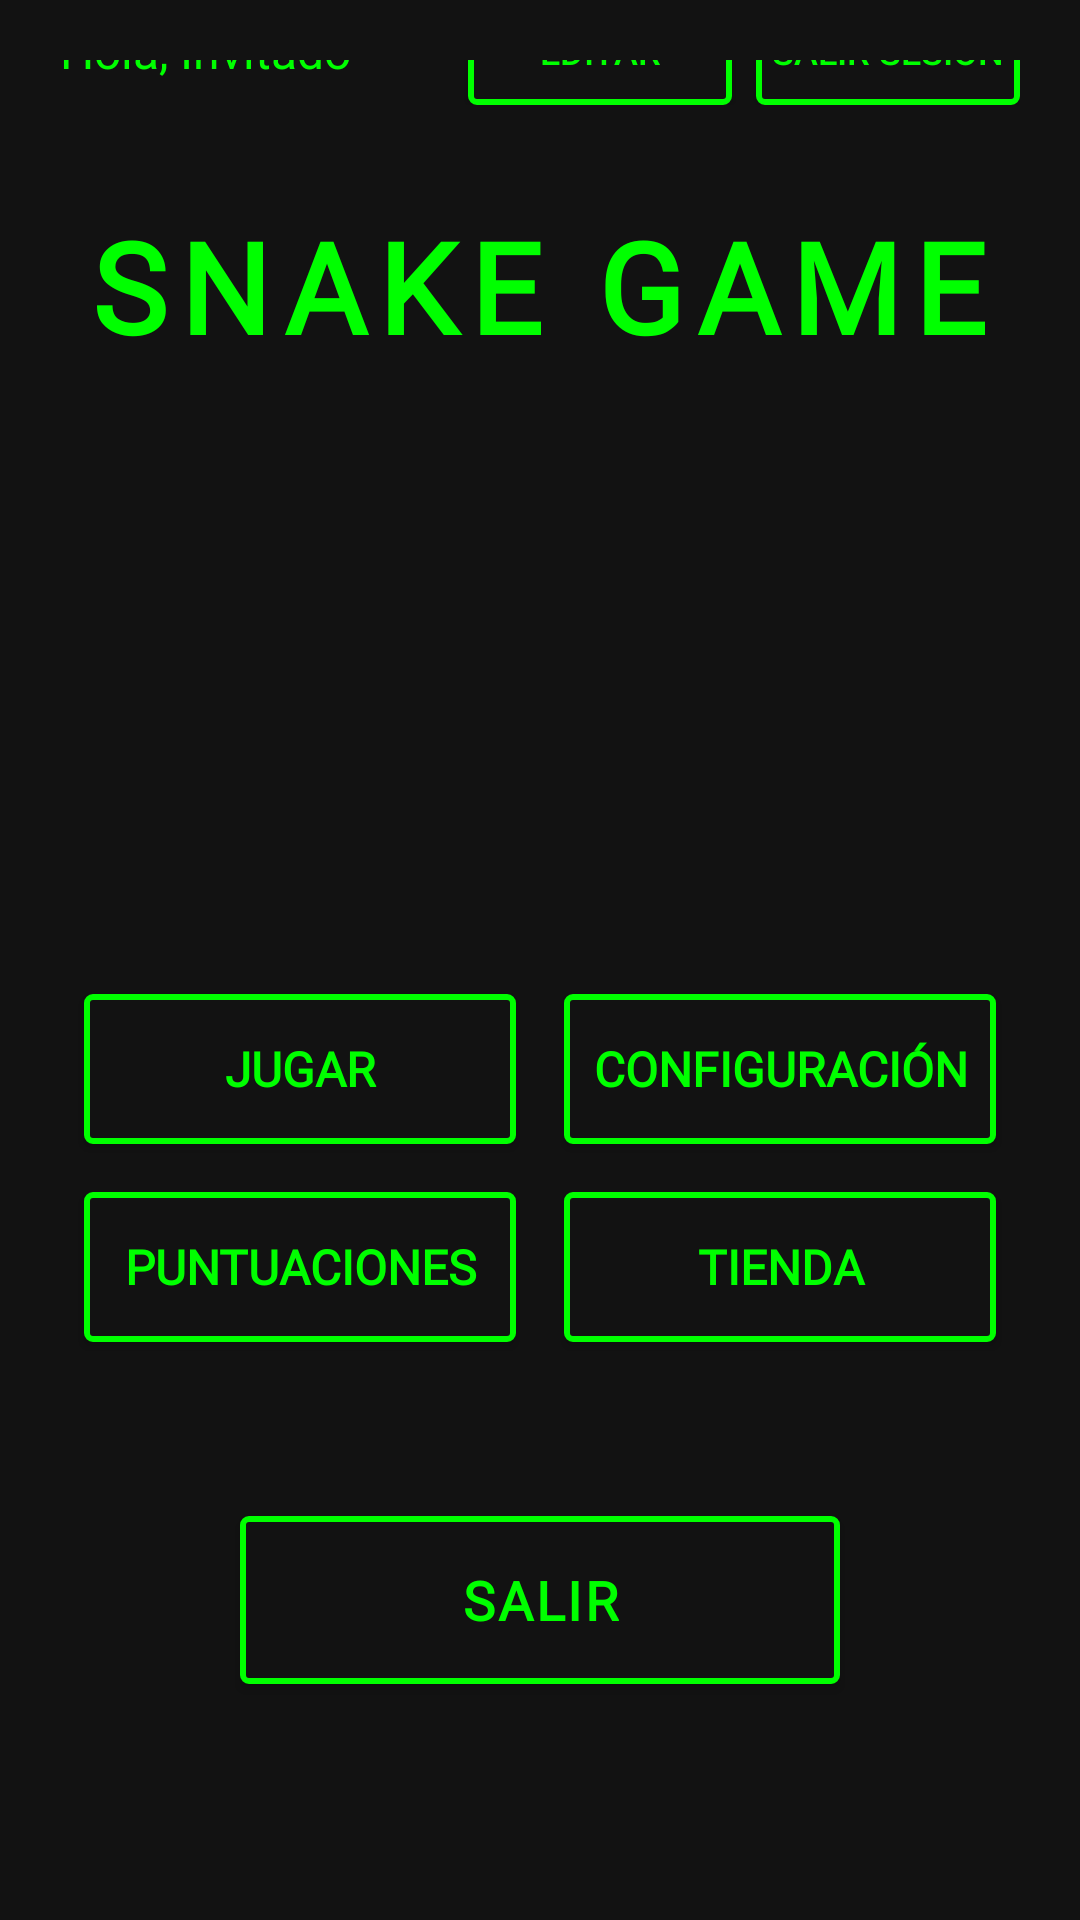

This screen was rendered from an Android layout file. Write that file and the resources it references.
<!-- AndroidManifest.xml: application theme Theme.Test_Snake -->
<!-- res/layout/activity_main.xml -->
<?xml version="1.0" encoding="utf-8"?>
<LinearLayout xmlns:android="http://schemas.android.com/apk/res/android"
    xmlns:app="http://schemas.android.com/apk/res-auto"
    xmlns:tools="http://schemas.android.com/tools"
    android:layout_width="match_parent"
    android:layout_height="match_parent"
    android:background="#121212"
    android:gravity="center"
    android:orientation="vertical"
    android:padding="20dp">

    
    <LinearLayout
        android:layout_width="match_parent"
        android:layout_height="wrap_content"
        android:orientation="horizontal"
        android:gravity="center_vertical"
        android:layout_marginBottom="12dp">

        <TextView
            android:id="@+id/tvUsername"
            android:layout_width="0dp"
            android:layout_height="wrap_content"
            android:layout_weight="1"
            android:text="Hola, Invitado"
            android:textColor="#00FF00"
            android:textSize="16sp"
            android:fontFamily="@font/vcr_osd_mono_1_001" />

        <Button
            android:id="@+id/btnEditUser"
            android:layout_width="wrap_content"
            android:layout_height="36dp"
            android:layout_marginEnd="8dp"
            android:text="Editar"
            android:textColor="#00FF00"
            android:background="@drawable/button_retro_style"
            android:textSize="12sp" />

        <Button
            android:id="@+id/btnLogout"
            android:layout_width="wrap_content"
            android:layout_height="36dp"
            android:text="Salir Sesión"
            android:textColor="#00FF00"
            android:background="@drawable/button_retro_style"
            android:textSize="12sp" />

    </LinearLayout>

    
    <TextView
        android:id="@+id/titleText"
        android:layout_width="wrap_content"
        android:layout_height="wrap_content"
        android:layout_marginTop="20dp"
        android:layout_marginBottom="40dp"
        android:fontFamily="@font/vcr_osd_mono_1_001"
        android:letterSpacing="0.1"
        android:text="SNAKE GAME"
        android:textColor="#00FF00"
        android:textSize="42sp"
        android:textStyle="bold" />

    <ImageView
        android:id="@+id/imageView2"
        android:layout_width="240dp"
        android:layout_height="140dp"
        app:srcCompat="@mipmap/imgsnake"
        android:layout_marginBottom="20dp" />

    
    <LinearLayout
        android:layout_width="match_parent"
        android:layout_height="wrap_content"
        android:gravity="center"
        android:orientation="horizontal"
        android:weightSum="2"
        android:layout_marginBottom="50dp">

        
        <LinearLayout
            android:layout_width="0dp"
            android:layout_height="wrap_content"
            android:layout_weight="1"
            android:gravity="center"
            android:orientation="vertical">

            <Button
                android:id="@+id/btnStartGame"
                android:layout_width="match_parent"
                android:layout_height="50dp"
                android:layout_margin="8dp"
                android:background="@drawable/button_retro_style"
                android:fontFamily="@font/vcr_osd_mono_1_001"
                android:text="JUGAR"
                android:textColor="#00FF00"
                android:textSize="16sp"
                android:textStyle="bold" />

            <Button
                android:id="@+id/btnScores"
                android:layout_width="match_parent"
                android:layout_height="50dp"
                android:layout_margin="8dp"
                android:background="@drawable/button_retro_style"
                android:fontFamily="@font/vcr_osd_mono_1_001"
                android:text="PUNTUACIONES"
                android:textColor="#00FF00"
                android:textSize="16sp"
                android:textStyle="bold" />

        </LinearLayout>

        
        <LinearLayout
            android:layout_width="0dp"
            android:layout_height="wrap_content"
            android:layout_weight="1"
            android:gravity="center"
            android:orientation="vertical">

            <Button
                android:id="@+id/btnSettings"
                android:layout_width="match_parent"
                android:layout_height="50dp"
                android:layout_margin="8dp"
                android:background="@drawable/button_retro_style"
                android:fontFamily="@font/vcr_osd_mono_1_001"
                android:text="CONFIGURACIÓN"
                android:textColor="#00FF00"
                android:textSize="16sp"
                android:textStyle="bold" />

            <Button
                android:id="@+id/btnTienda"
                android:layout_width="match_parent"
                android:layout_height="50dp"
                android:layout_margin="8dp"
                android:background="@drawable/button_retro_style"
                android:fontFamily="@font/vcr_osd_mono_1_001"
                android:text="TIENDA"
                android:textColor="#00FF00"
                android:textSize="16sp"
                android:textStyle="bold" />

        </LinearLayout>
    </LinearLayout>

    
    <Button
        android:id="@+id/btnExit"
        android:layout_width="match_parent"
        android:layout_height="56dp"
        android:layout_marginStart="60dp"
        android:layout_marginEnd="60dp"
        android:layout_marginBottom="40dp"
        android:background="@drawable/button_retro_style"
        android:fontFamily="@font/vcr_osd_mono_1_001"
        android:letterSpacing="0.05"
        android:text="SALIR"
        android:textColor="#00FF00"
        android:textSize="18sp"
        android:textStyle="bold" />

    
    <TextView
        android:layout_width="wrap_content"
        android:layout_height="wrap_content"
        android:layout_marginTop="40dp"
        android:fontFamily="@font/vcr_osd_mono_1_001"
        android:letterSpacing="0.1"
        android:text="©2025 SNAKE ULATINA"
        android:textColor="#666666"
        android:textSize="12sp" />

</LinearLayout>
<!-- resources referenced by this layout -->
<resources>
  <!-- drawable button_retro_style (drawable) -->
  <?xml version="1.0" encoding="utf-8"?>
  <selector xmlns:android="http://schemas.android.com/apk/res/android">
      <item android:state_pressed="true">
          <shape android:shape="rectangle">
              <stroke android:width="2dp" android:color="#008800" />
              <solid android:color="#1A1A1A" />
              <corners android:radius="2dp" />
          </shape>
      </item>
      <item>
          <shape android:shape="rectangle">
              <stroke android:width="2dp" android:color="#00FF00" />
              <solid android:color="#121212" />
              <corners android:radius="2dp" />
          </shape>
      </item>
  </selector>
  <style name="Theme.Test_Snake" parent="Theme.MaterialComponents.DayNight.NoActionBar">
          
          <item name="colorPrimary">@color/purple_500</item>
          <item name="colorPrimaryVariant">@color/purple_700</item>
          <item name="colorOnPrimary">@color/white</item>
          
          <item name="colorSecondary">@color/teal_200</item>
          <item name="colorSecondaryVariant">@color/teal_700</item>
          <item name="colorOnSecondary">@color/black</item>
          
          <item name="android:statusBarColor">?attr/colorPrimaryVariant</item>
          
      </style>
  <!-- not gathered from this repository: default colours our renderer supplied (Android Studio template values) -->
  <color name="purple_500">#FF6200EE</color>
  <color name="purple_700">#FF3700B3</color>
  <color name="teal_200">#FF03DAC5</color>
  <color name="teal_700">#FF018786</color>
  <color name="black">#FF000000</color>
  <color name="white">#FFFFFFFF</color>
</resources>
